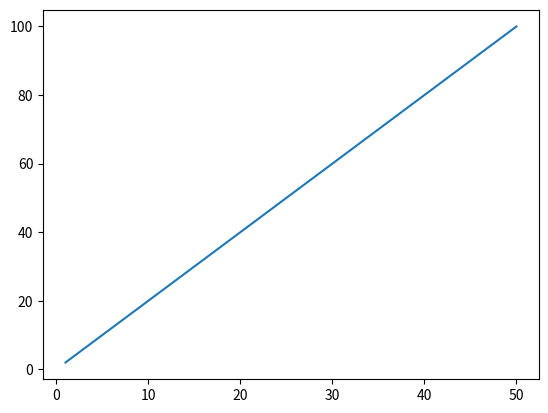

Reproduce this figure in Python.
import numpy as np
import matplotlib.pyplot as plt
import math

xpoints = np.array(range(1,51))
ypoints = xpoints * 2

plt.plot(xpoints,ypoints)
plt.show()
